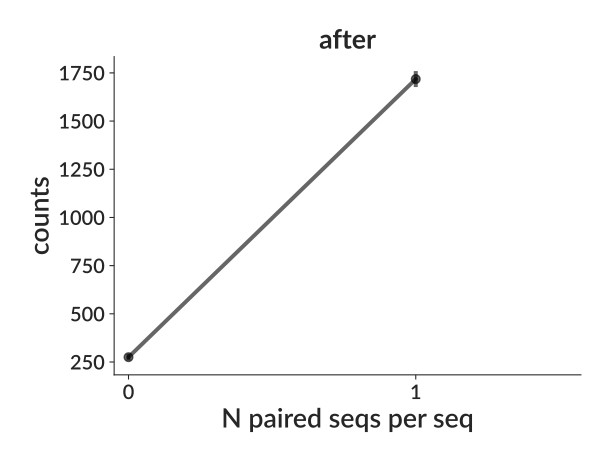

The data file committed next to this chart (first rows):
bin_low_edge, contents, binlabel, error
-1.5, 0.0, , 0.0
-0.5, 275.0, , 16.58
0.5, 1718, , 41.45
1.5, 0.0, , 0.0
